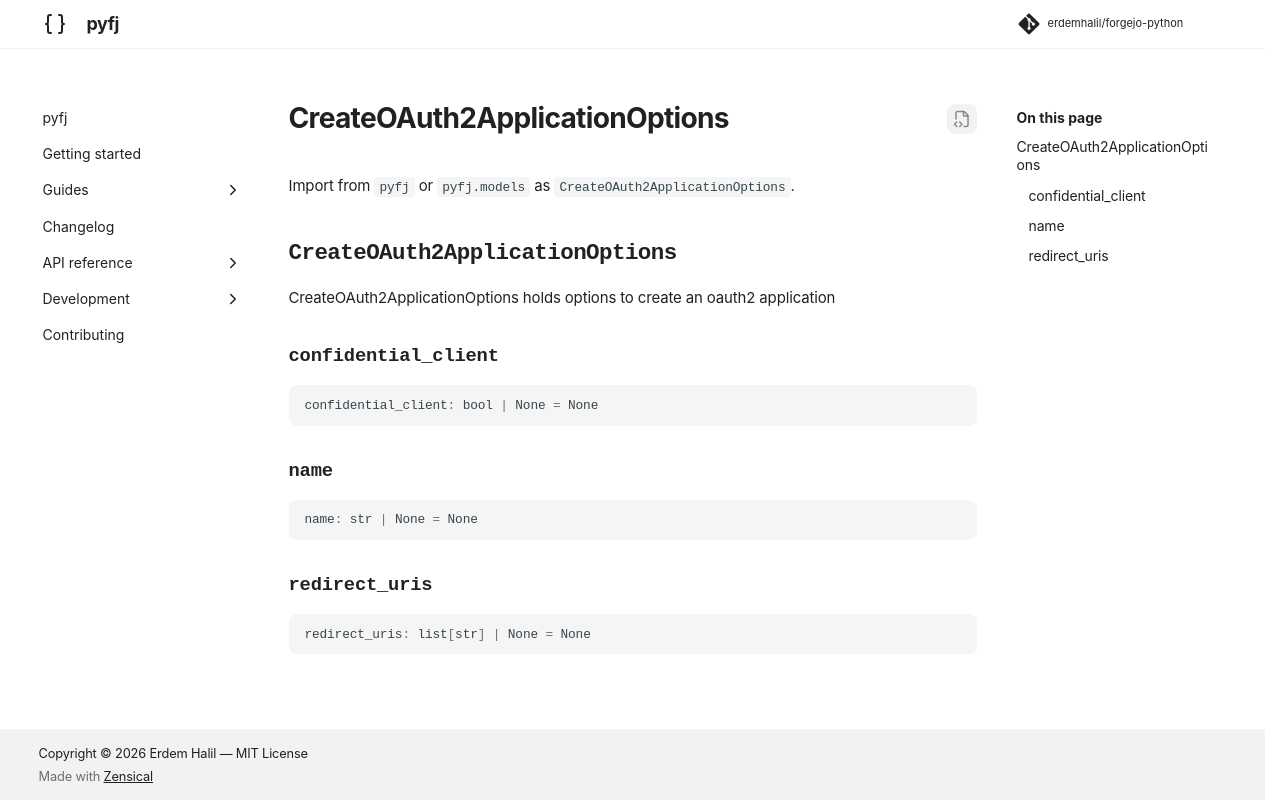

repository: erdemhalil/forgejo-python · page: 0.1/reference/models/create_o_auth2_application_options/index.html · generator: mkdocs

---
title: "CreateOAuth2ApplicationOptions"
description: "CreateOAuth2ApplicationOptions holds options to create an oauth2 application"
---

# CreateOAuth2ApplicationOptions

Import from `pyfj` or `pyfj.models` as `CreateOAuth2ApplicationOptions`.

::: pyfj._generated.models.create_o_auth2_application_options.CreateOAuth2ApplicationOptions
